Labelled photos from "Canula", an image-classification folder in veysiadn/ai-cannula-img. The possible labels are: bone, no bone.

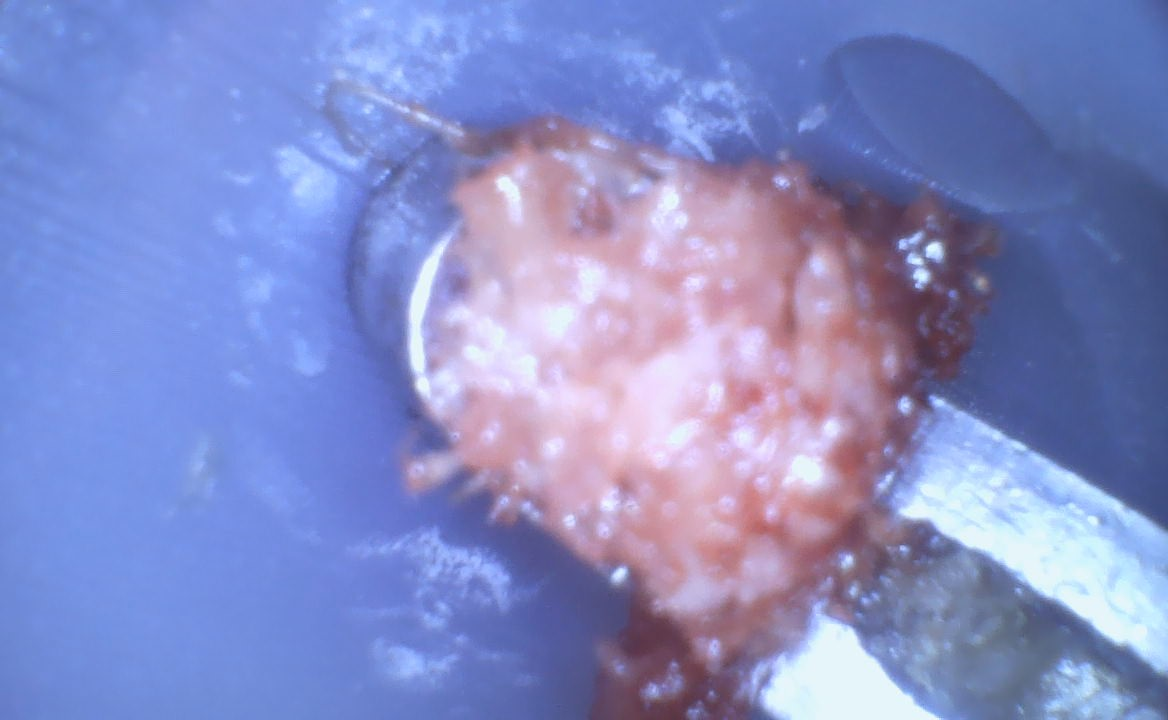
Label: bone

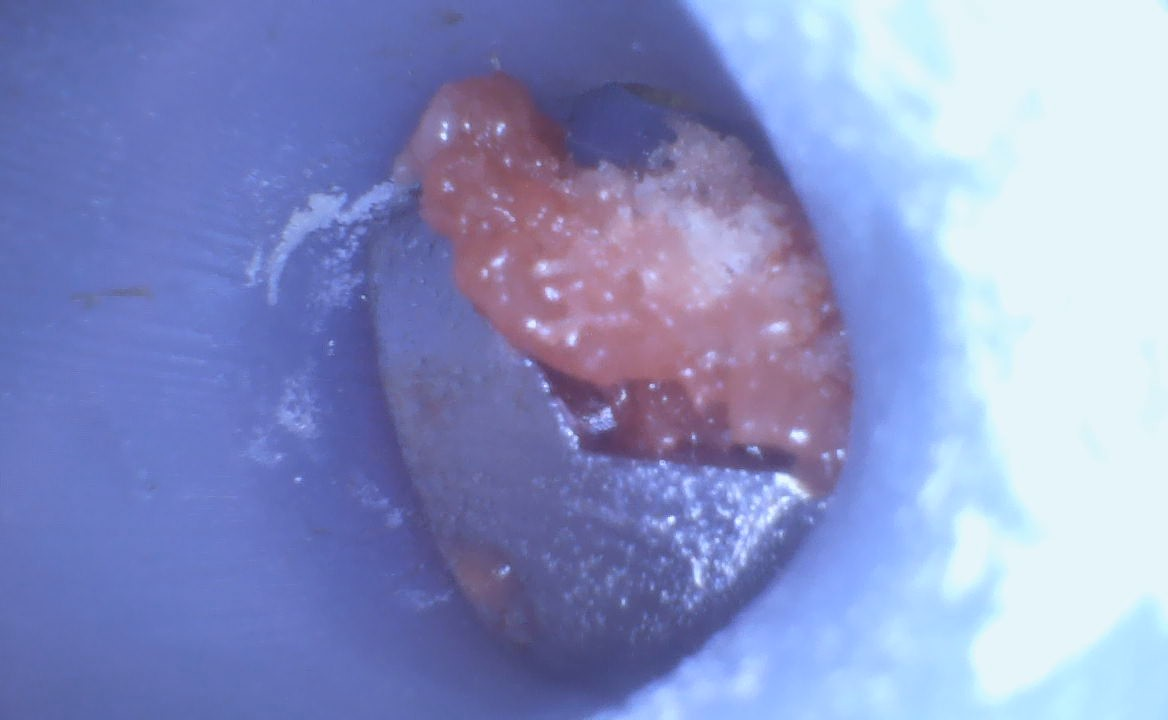
Label: bone

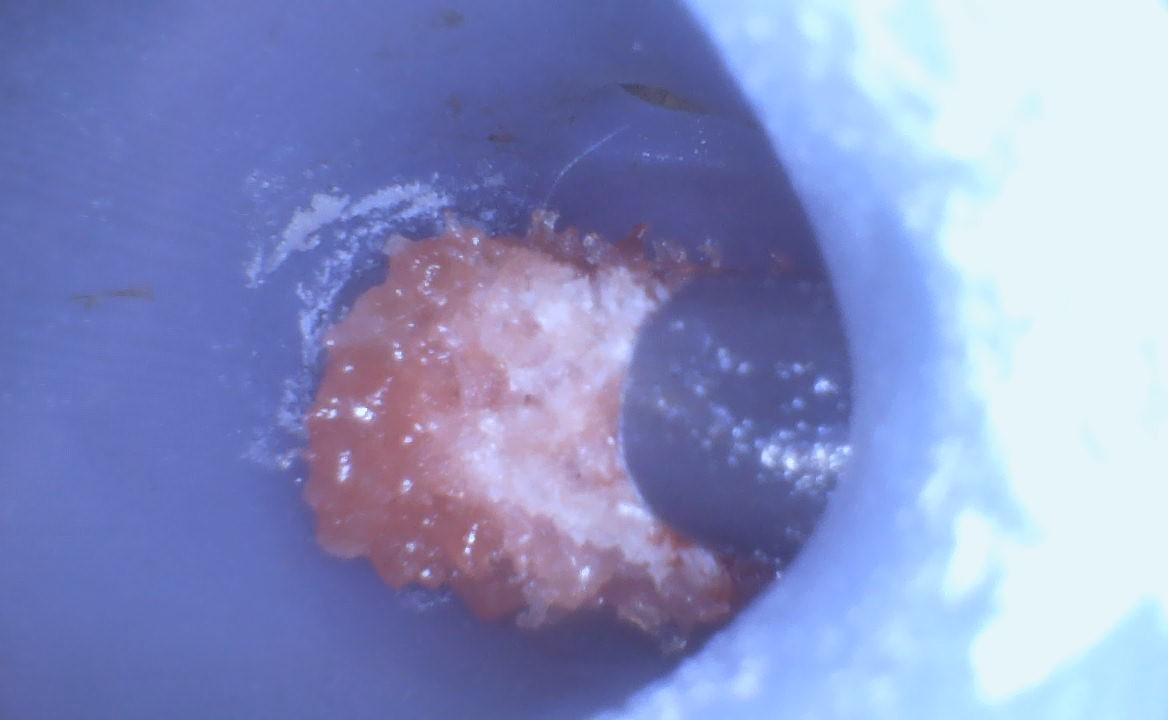
Label: bone

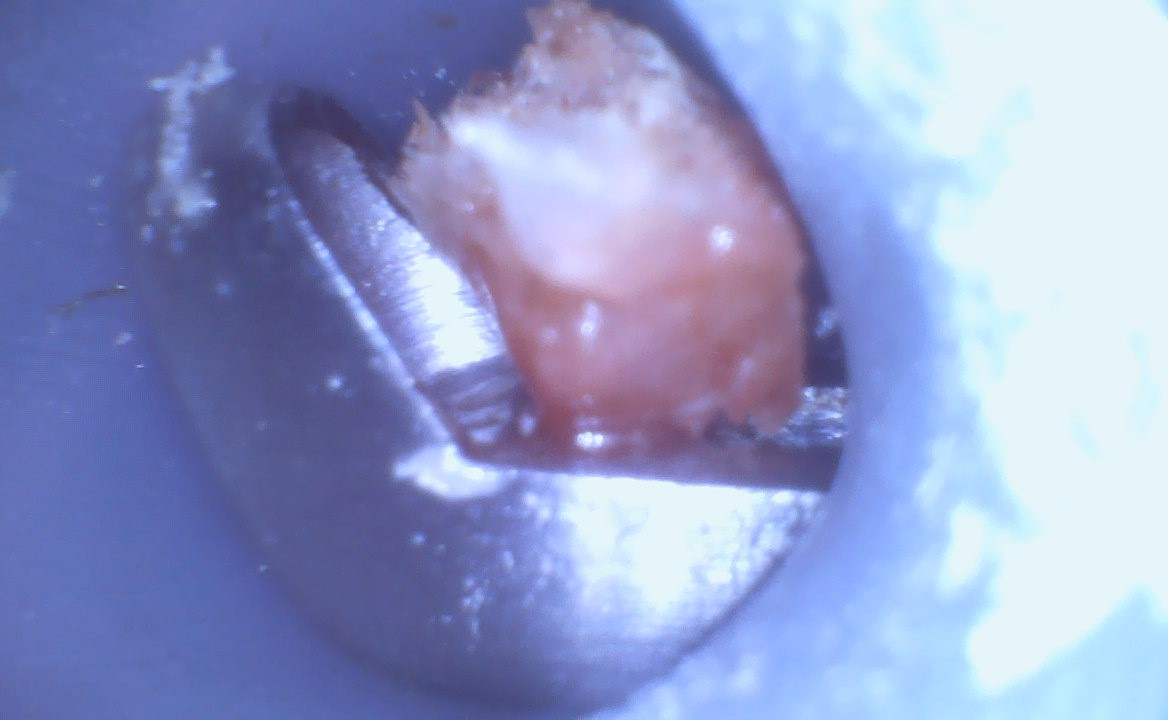
Label: bone

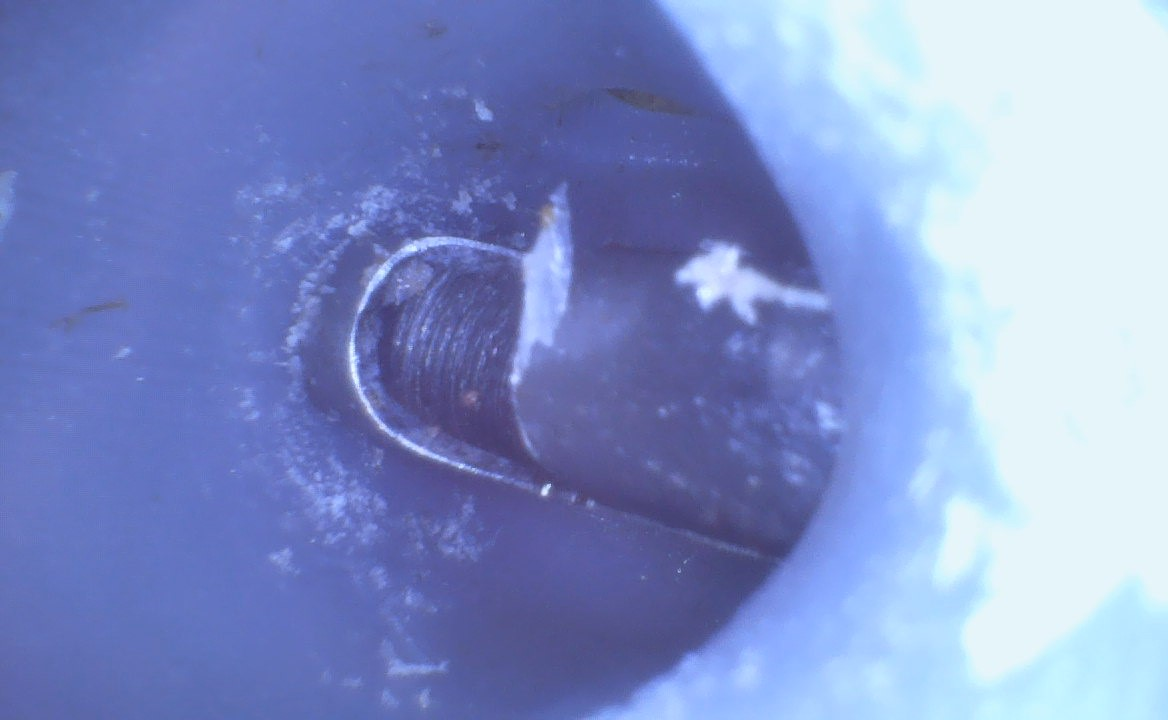
Label: no bone

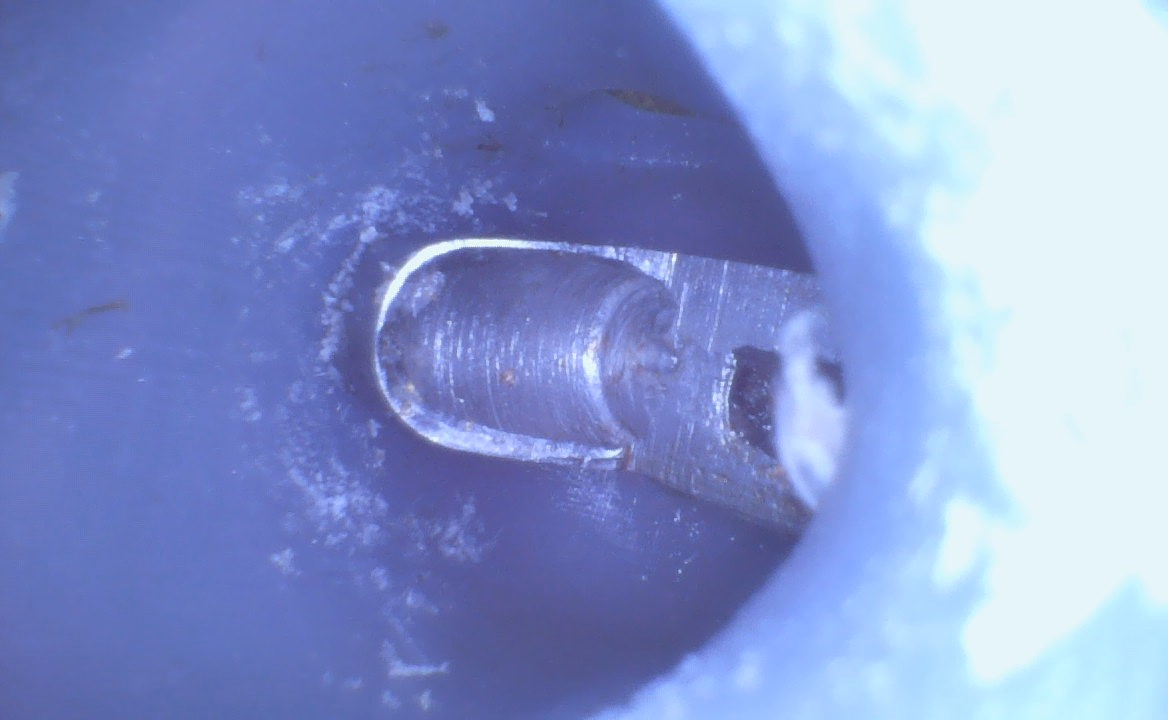
Label: no bone
